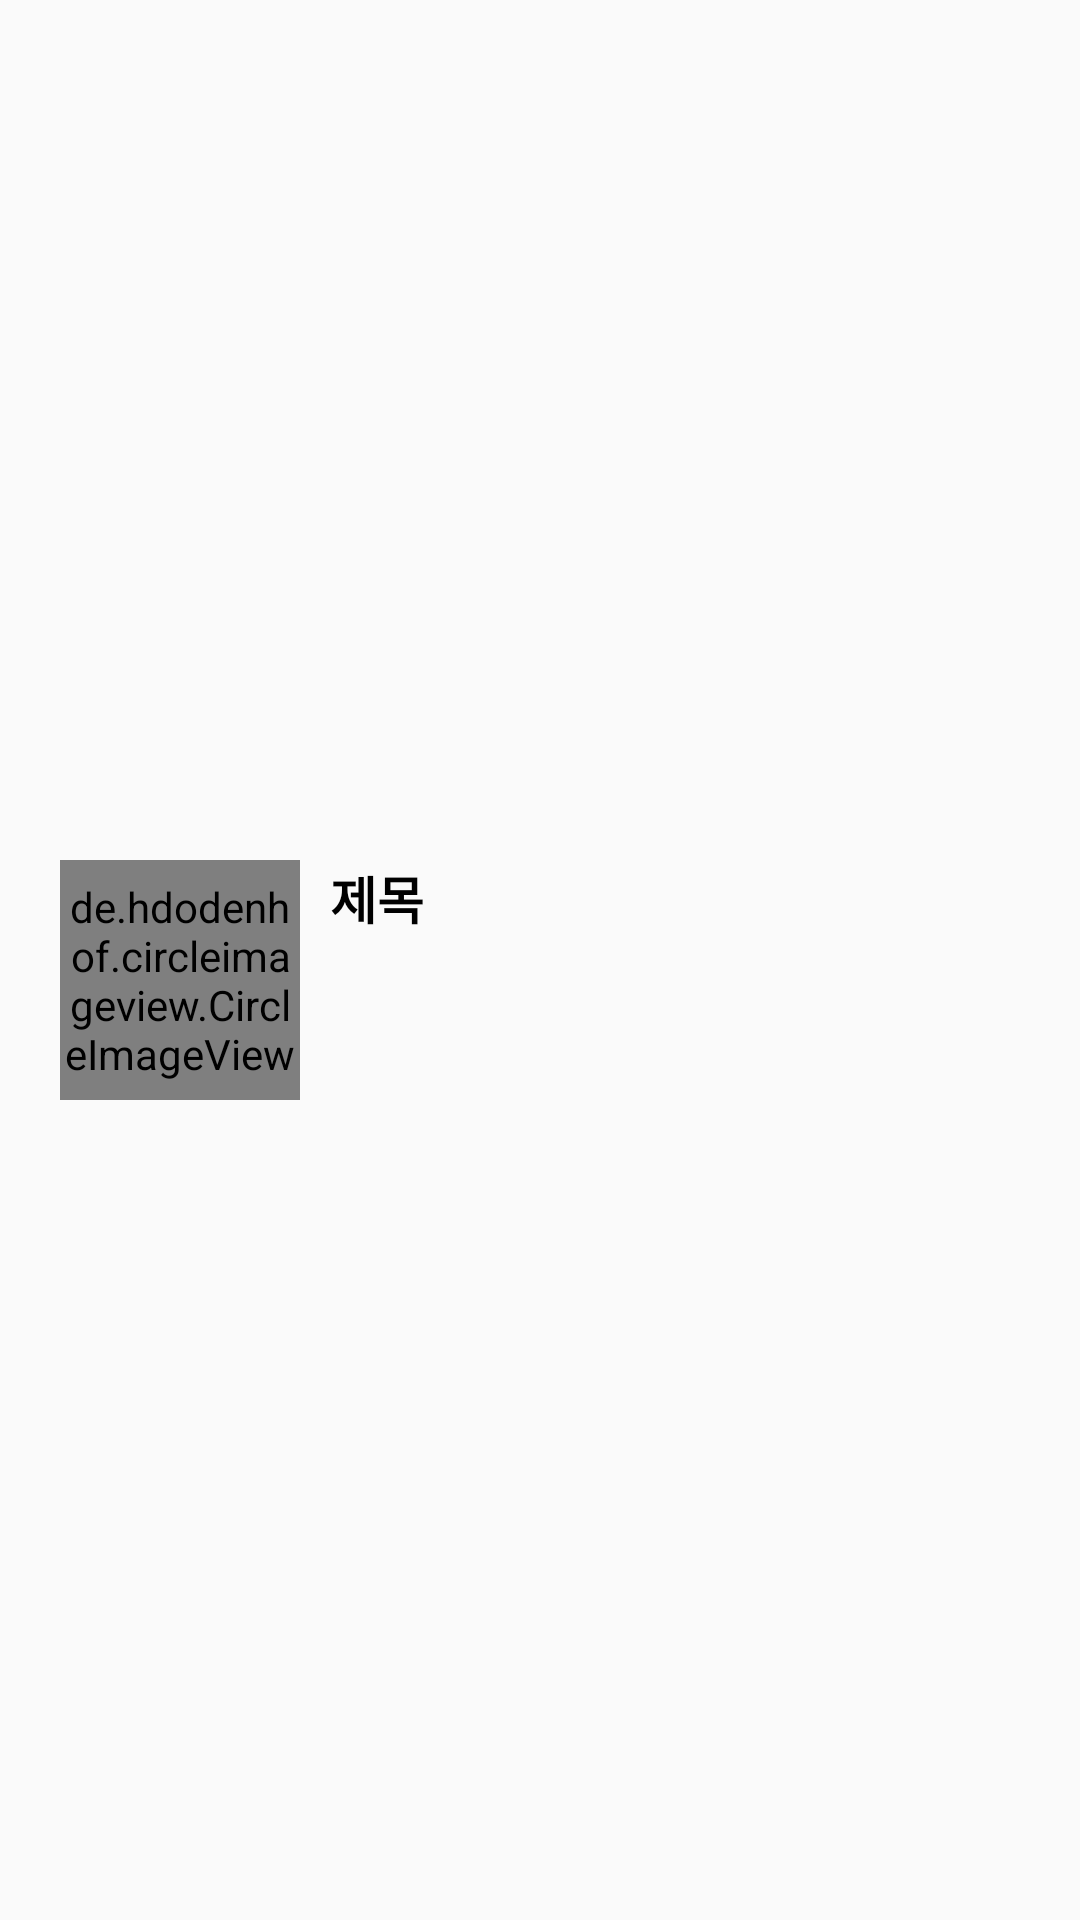

Layout XML and referenced resources for this Android screen:
<!-- AndroidManifest.xml: application theme Theme.Pin -->
<!-- res/layout/news.xml -->
<?xml version="1.0" encoding="utf-8"?>
<androidx.constraintlayout.widget.ConstraintLayout xmlns:android="http://schemas.android.com/apk/res/android"
    xmlns:app="http://schemas.android.com/apk/res-auto"
    android:id="@+id/touch"
    android:layout_width="match_parent"
    android:layout_height="wrap_content"
    android:layout_margin="10dp"
    android:background="@drawable/news_background"
    android:elevation="5dp"
    app:layout_constraintStart_toStartOf="parent"
    app:layout_constraintTop_toTopOf="parent">

    <LinearLayout
        app:layout_constraintTop_toTopOf="parent"
        app:layout_constraintBottom_toBottomOf="parent"
        app:layout_constraintStart_toStartOf="parent"
        app:layout_constraintEnd_toEndOf="parent"
        android:layout_width="match_parent"
        android:layout_height="wrap_content"
        android:orientation="vertical"
        android:padding="10dp">

        <LinearLayout
            android:layout_width="match_parent"
            android:layout_height="wrap_content"
            android:orientation="horizontal"
            android:padding="10dp"
            app:layout_constraintBottom_toBottomOf="parent"
            app:layout_constraintEnd_toEndOf="parent"
            app:layout_constraintStart_toStartOf="parent"
            app:layout_constraintTop_toTopOf="parent">

            <de.hdodenhof.circleimageview.CircleImageView
                android:id="@+id/cover"
                android:layout_width="80dp"
                android:layout_height="80dp"
                android:layout_marginTop="13dp"
                android:src="@drawable/news"
                app:civ_border_color="@color/white"
                app:civ_border_width="2dp" />
            <TextView
                android:id="@+id/title"
                android:layout_width="match_parent"
                android:layout_height="wrap_content"
                android:gravity="start"
                android:layout_marginTop="13dp"
                android:layout_marginStart="10dp"
                android:layout_marginEnd="10dp"
                android:maxLines="2"
                android:text="제목"
                android:textColor="@color/black"
                android:textSize="17dp"
                android:textStyle="bold" />


        </LinearLayout>
    </LinearLayout>
</androidx.constraintlayout.widget.ConstraintLayout>
<!-- resources referenced by this layout -->
<resources>
  <color name="black">#FF000000</color>
  <color name="white">#FFFFFFFF</color>
  <style name="Theme.Pin" parent="Theme.AppCompat.Light.DarkActionBar">
          
          <item name="colorPrimary">@color/purple_500</item>
          <item name="colorPrimaryVariant">@color/purple_700</item>
          <item name="colorOnPrimary">@color/white</item>
          
          <item name="colorSecondary">@color/teal_200</item>
          <item name="colorSecondaryVariant">@color/teal_700</item>
          <item name="colorOnSecondary">@color/black</item>
          
          <item name="android:statusBarColor" tools:targetApi="l">?attr/colorPrimaryVariant</item>
          
          <item name="windowActionBar">false</item>
          <item name="windowNoTitle">true</item>
      </style>
  <color name="purple_500">#FF6200EE</color>
  <color name="purple_700">#FF3700B3</color>
  <color name="teal_200">#FF03DAC5</color>
  <color name="teal_700">#FF018786</color>
</resources>
